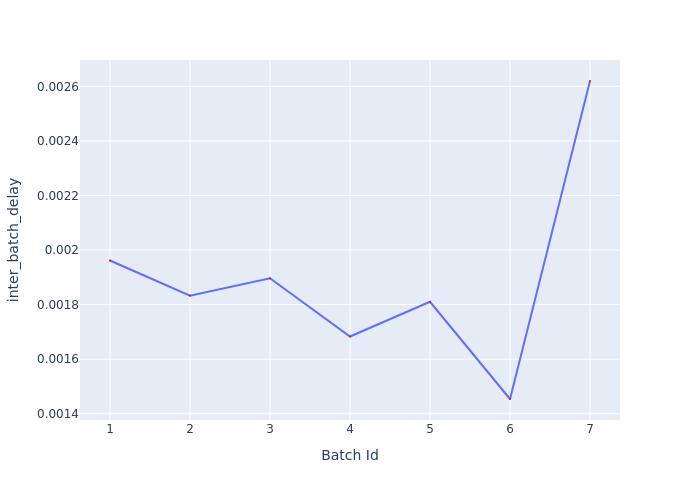

Source data for this figure (header and first rows):
Batch Id, inter_batch_delay
1, 0.001962
2, 0.001833
3, 0.001896
4, 0.001683
5, 0.00181
6, 0.001454
7, 0.002619
